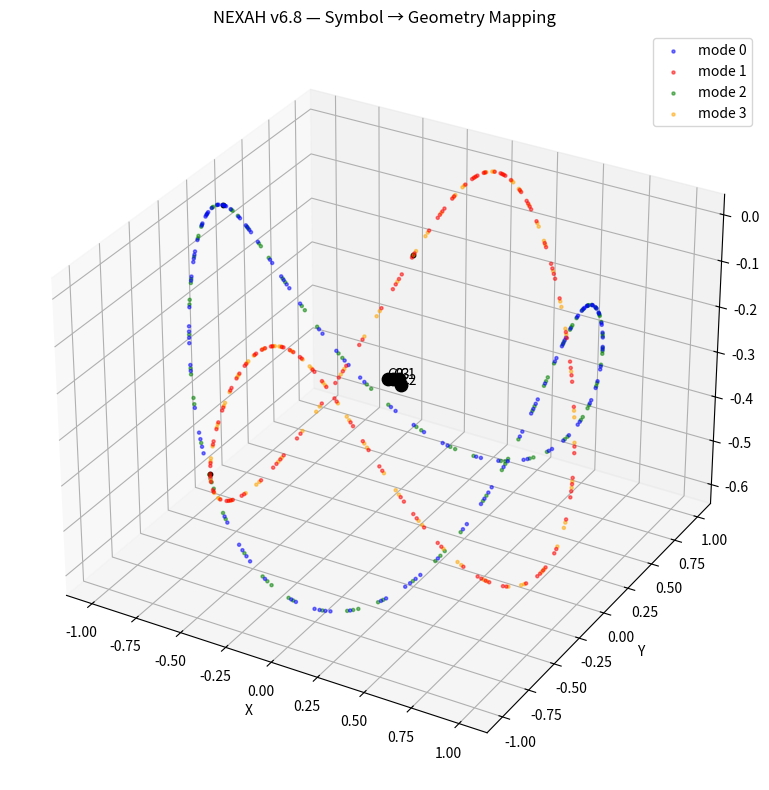

Write Python code to recreate this figure.
# ============================================================
# NEXAH v6.8 — Symbol → Geometry Mapping
# ============================================================

import numpy as np
import matplotlib.pyplot as plt


# ------------------------------------------------------------
# Hopf Projection (same as before)
# ------------------------------------------------------------
def hopf_projection(v, dv, mode, energy):

    v_n = (v - 0.7) / 0.4
    dv_n = dv / 0.05

    mode_phase = mode * np.pi / 2.0

    x1 = v_n
    x2 = dv_n
    x3 = np.sin(mode_phase)
    x4 = np.cos(mode_phase)

    norm = np.sqrt(x1**2 + x2**2 + x3**2 + x4**2 + 1e-9)

    x1 /= norm
    x2 /= norm
    x3 /= norm
    x4 /= norm

    X = 2*(x1*x3 + x2*x4)
    Y = 2*(x2*x3 - x1*x4)
    Z = x1**2 + x2**2 - x3**2 - x4**2

    return X, Y, Z


# ------------------------------------------------------------
# Dummy trajectory (replace with real later)
# ------------------------------------------------------------
def generate_dummy_traj(n=5000):

    traj = []

    for t in range(n):
        v = 0.7 + 0.2 * np.sin(t * 0.03)
        dv = 0.05 * np.cos(t * 0.03)

        mode = (t // 350) % 4
        energy = dv**2

        traj.append((v, dv, mode, energy))

    return traj


# ------------------------------------------------------------
# Build geometry per mode
# ------------------------------------------------------------
def extract_geometry(traj):

    mode_points = {0: [], 1: [], 2: [], 3: []}
    transitions = []

    for i in range(len(traj)):

        v, dv, mode, energy = traj[i]
        X, Y, Z = hopf_projection(v, dv, mode, energy)

        mode_points[mode].append((X, Y, Z))

        # detect transition
        if i > 0:
            prev_mode = traj[i-1][2]
            if mode != prev_mode:
                transitions.append((X, Y, Z, prev_mode, mode))

    return mode_points, transitions


# ------------------------------------------------------------
# Compute centers (orbit centers)
# ------------------------------------------------------------
def compute_centers(mode_points):

    centers = {}

    for mode in mode_points:
        data = np.array(mode_points[mode])

        if len(data) == 0:
            continue

        center = np.mean(data, axis=0)
        centers[mode] = center

    return centers


# ------------------------------------------------------------
# Plot everything
# ------------------------------------------------------------
def plot_symbol_geometry(mode_points, transitions, centers):

    colors = {
        0: "blue",
        1: "red",
        2: "green",
        3: "orange"
    }

    fig = plt.figure(figsize=(10,8))
    ax = fig.add_subplot(111, projection='3d')

    # --------------------------------------------------------
    # Plot mode clouds (subsample for clarity)
    # --------------------------------------------------------
    for mode in mode_points:

        data = np.array(mode_points[mode])

        if len(data) == 0:
            continue

        # subsample
        data = data[::10]

        ax.scatter(
            data[:,0],
            data[:,1],
            data[:,2],
            color=colors[mode],
            s=5,
            alpha=0.5,
            label=f"mode {mode}"
        )

    # --------------------------------------------------------
    # Plot centers
    # --------------------------------------------------------
    for mode, c in centers.items():

        ax.scatter(
            c[0], c[1], c[2],
            color="black",
            s=80
        )

        ax.text(c[0], c[1], c[2], f"C{mode}", fontsize=10)

    # --------------------------------------------------------
    # Plot transitions (arrows)
    # --------------------------------------------------------
    for t in transitions[::5]:  # thin out

        X, Y, Z, m0, m1 = t

        ax.scatter(X, Y, Z, color="black", s=10)

    ax.set_title("NEXAH v6.8 — Symbol → Geometry Mapping")

    ax.set_xlabel("X")
    ax.set_ylabel("Y")
    ax.set_zlabel("Z")

    ax.legend()
    plt.tight_layout()
    plt.show()


# ------------------------------------------------------------
# MAIN
# ------------------------------------------------------------
if __name__ == "__main__":

    traj = generate_dummy_traj()

    print("Trajectory size:", len(traj))

    mode_points, transitions = extract_geometry(traj)

    centers = compute_centers(mode_points)

    print("\n=== Mode Centers ===")
    for m, c in centers.items():
        print(f"mode {m}: {c}")

    print(f"\nTransitions detected: {len(transitions)}")

    plot_symbol_geometry(mode_points, transitions, centers)
